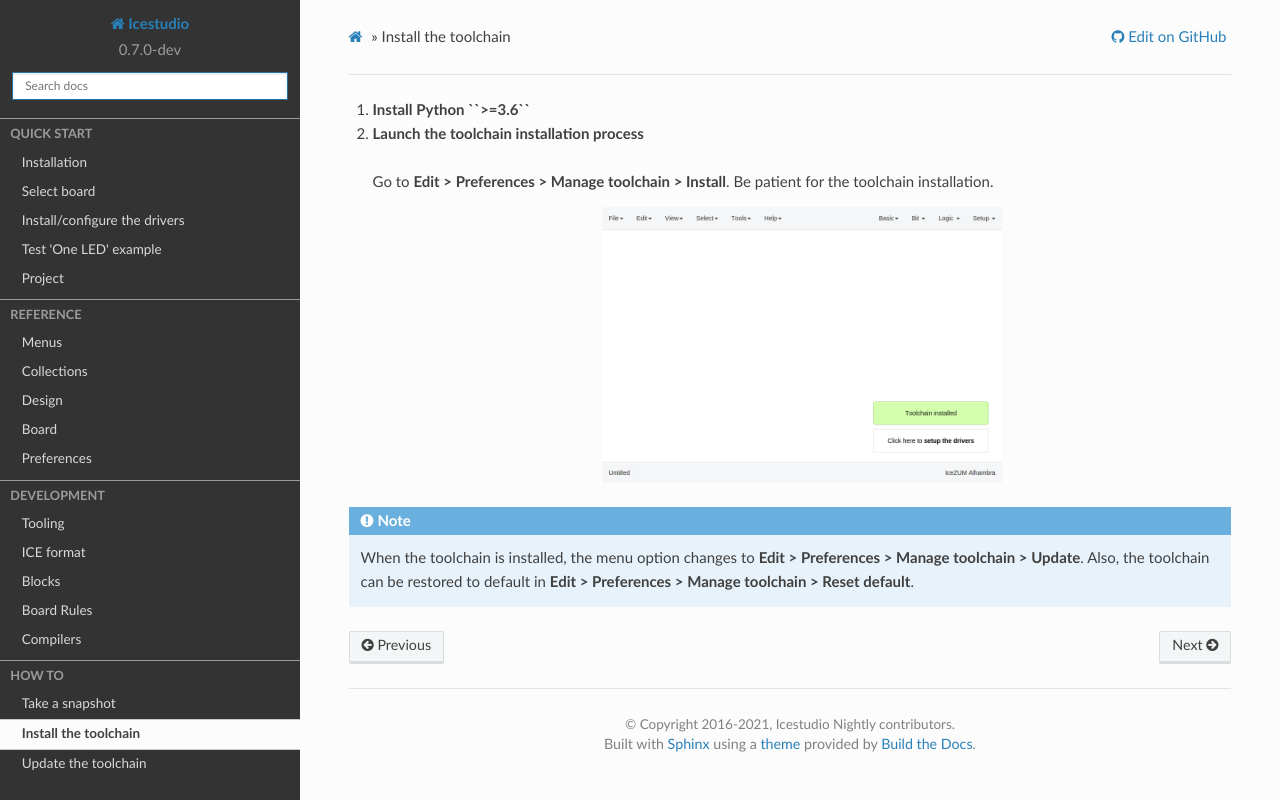

repository: juanmard/icestudio · page: howto/toolchain_install.html · generator: sphinx

Install the toolchain
---------------------

1. **Install Python ``>=3.6``**

2. **Launch the toolchain installation process**

  Go to **Edit > Preferences > Manage toolchain > Install**. Be patient for the toolchain installation.

  .. image:: ../_static/img/howto_installtoolchain.png
     :width: 400 px
     :align: center

.. note:: When the toolchain is installed, the menu option changes to **Edit > Preferences > Manage toolchain > Update**. Also, the toolchain can be restored to default in **Edit > Preferences > Manage toolchain > Reset default**.
